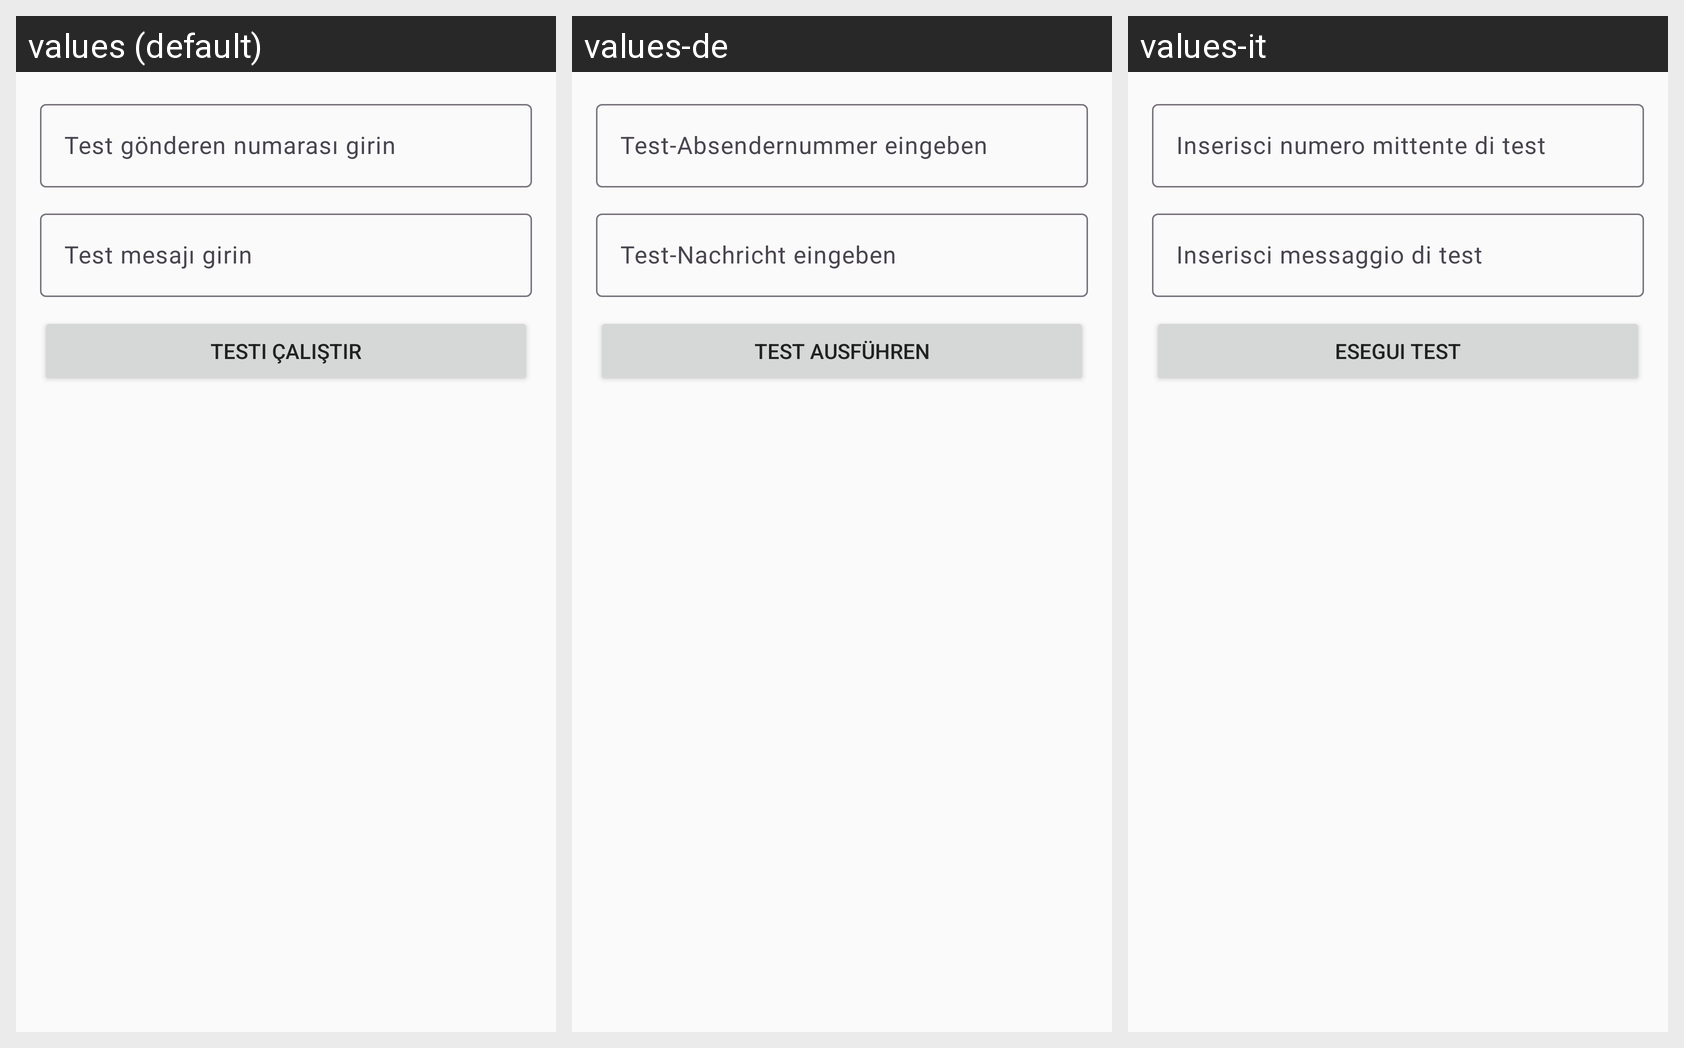

This grid shows one Android layout under several languages. Give, for every string resource on the screen, its name, the default text and each shown locale's text.
Android screen res/layout/dialog_filter_test.xml rendered under 3 locales, left to right: values (default), values-de, values-it. Device: Nexus 5 (rendered at 1080×1920; each locale shown at half size, 540×960, under a caption strip naming it); theme Theme.HermesSmsForward.
Other locales in the repository, not shown: values-en, values-es, values-fr.
Strings drawn on this screen, with the default value and each locale's value (text and hints the layout hard-codes, and strings that could not be matched under every locale, appear in the picture but are not listed):

filter_test_sender_hint
  values: Test gönderen numarası girin
  values-de: Test-Absendernummer eingeben
  values-it: Inserisci numero mittente di test

filter_test_message_hint
  values: Test mesajı girin
  values-de: Test-Nachricht eingeben
  values-it: Inserisci messaggio di test

filter_test_run
  values: Testi Çalıştır
  values-de: Test ausführen
  values-it: Esegui test
